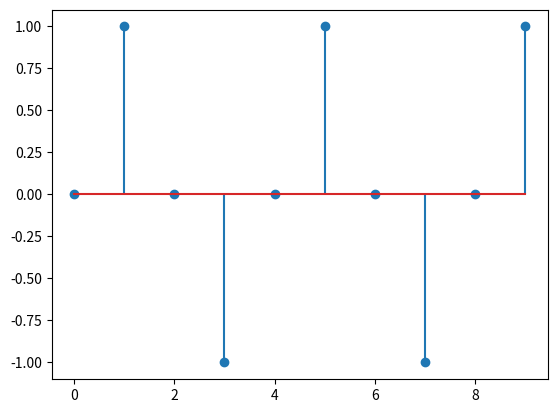

Write Python code to recreate this figure.
#x(n) = Asin(2.PI.f.n + phi)
#A = Amplitue
# PI = np.pi
# f= freq
# phi = phase

import numpy as np
import matplotlib.pyplot as plt

n= np.arange(0,10)
f= 0.25
# phi = np.pi/4

x= np.sin(2*np.pi*f*n)
plt.stem(n,x)
plt.show()
